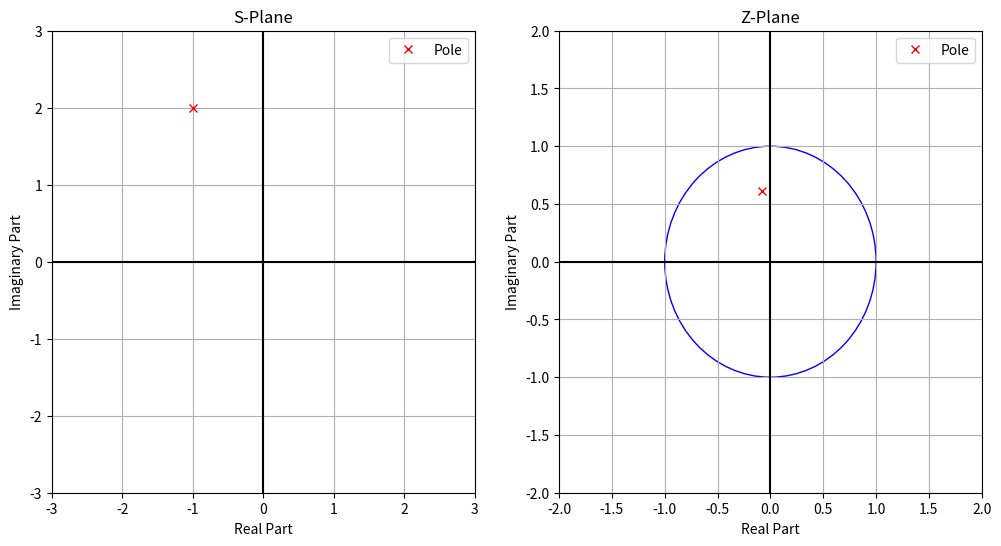

Reproduce this figure in Python.
import numpy as np
import matplotlib.pyplot as plt

# Define a point in the S-plane (continuous-time domain)
# For example, let's take a point at -1 + 2j
s_point = -1 + 2j
print(s_point)

# Sampling period (choose an appropriate value, e.g., 1 second)
T = 1

# Manual bilinear transform calculation
# z = (1 + (T/2)*S) / (1 - (T/2)*S)
# z = (1 + (1/2)*S) / (1 - (1/2)*S)
# z = (1 + 0.5*S) / (1 - 0.5*S)
z_point = (1 + 0.5 * s_point) / (1 - 0.5 * s_point)
print('z_point =', z_point)

# Plotting
fig, (ax1, ax2) = plt.subplots(1, 2, figsize=(12, 6))

# Plot the point on the S-plane
ax1.plot(s_point.real, s_point.imag, 'rx', label='Pole')
ax1.set_xlim(-3, 3)
ax1.set_ylim(-3, 3)
ax1.axhline(0, color='black')
ax1.axvline(0, color='black')
ax1.set_title('S-Plane')
ax1.set_xlabel('Real Part')
ax1.set_ylabel('Imaginary Part')
ax1.grid(True)
ax1.legend()

# Plot the point on the Z-plane
ax2.plot(z_point.real, z_point.imag, 'rx', label='Pole')
ax2.set_xlim(-2, 2)
ax2.set_ylim(-2, 2)
ax2.axhline(0, color='black')
ax2.axvline(0, color='black')
ax2.add_patch(plt.Circle((0, 0), 1, color='blue', fill=False))
ax2.set_title('Z-Plane')
ax2.set_xlabel('Real Part')
ax2.set_ylabel('Imaginary Part')
ax2.grid(True)
ax2.legend()

plt.show()

